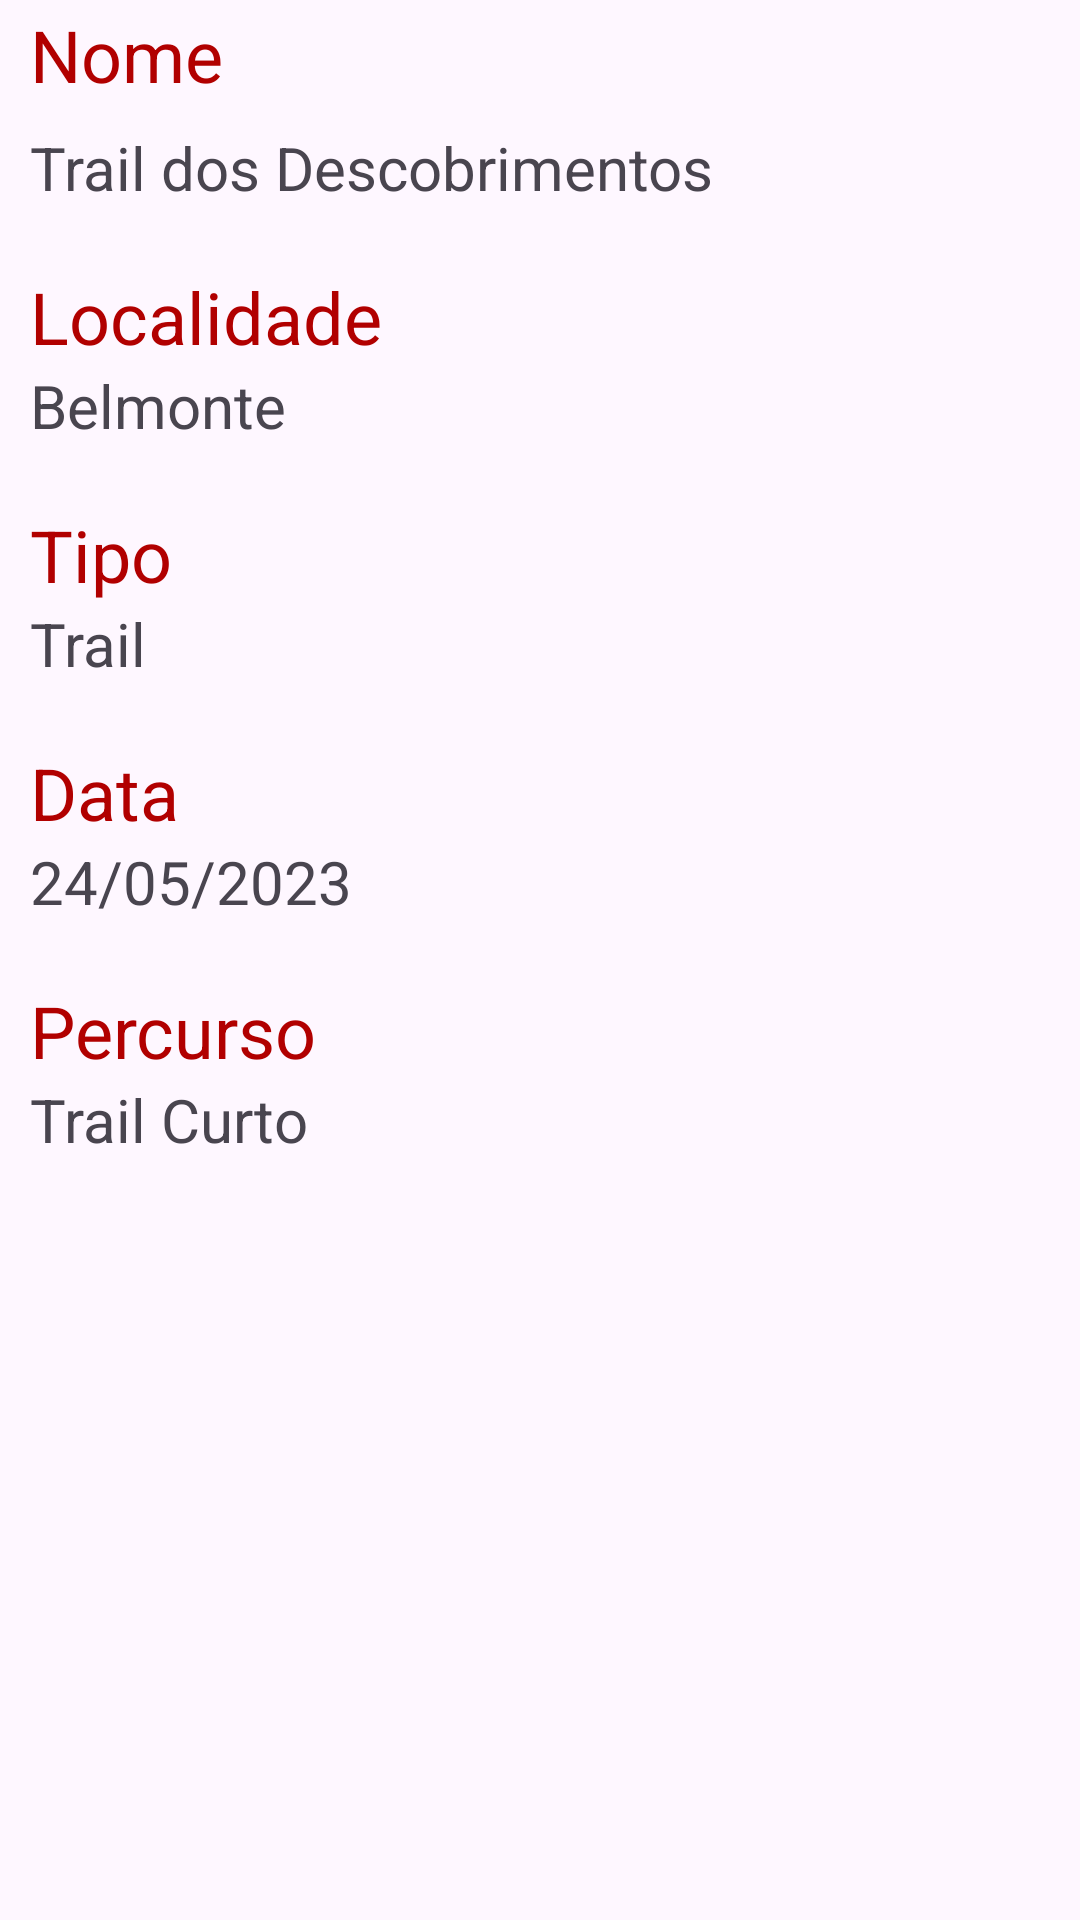

Produce the Android XML layout that renders to this screen, including the resource entries it uses.
<!-- AndroidManifest.xml: application theme Theme.Provas -->
<!-- res/layout/fragment_eliminar_prova.xml -->
<?xml version="1.0" encoding="utf-8"?>
<androidx.constraintlayout.widget.ConstraintLayout xmlns:android="http://schemas.android.com/apk/res/android"
    xmlns:app="http://schemas.android.com/apk/res-auto"
    xmlns:tools="http://schemas.android.com/tools"
    android:layout_width="match_parent"
    android:layout_height="match_parent">

    <TextView
        android:id="@+id/textView_percurso_prova"
        android:layout_width="wrap_content"
        android:layout_height="wrap_content"
        android:layout_marginStart="10dp"
        android:layout_marginTop="20dp"
        android:text="@string/percurso"
        android:textColor="#B10000"
        android:textSize="24sp"
        app:layout_constraintStart_toStartOf="parent"
        app:layout_constraintTop_toBottomOf="@+id/textView_data2_prova" />

    <TextView
        android:id="@+id/textView_percurso2_prova"
        android:layout_width="wrap_content"
        android:layout_height="wrap_content"
        android:layout_marginStart="10dp"
        android:text="@string/trail_curto"
        android:textSize="20sp"
        app:layout_constraintStart_toStartOf="parent"
        app:layout_constraintTop_toBottomOf="@+id/textView_percurso_prova" />

    <TextView
        android:id="@+id/textView_tipo_prova"
        android:layout_width="wrap_content"
        android:layout_height="wrap_content"
        android:layout_marginStart="10dp"
        android:layout_marginTop="20dp"
        android:text="@string/tipo_prova"
        android:textColor="#B10000"
        android:textSize="24sp"
        app:layout_constraintStart_toStartOf="parent"
        app:layout_constraintTop_toBottomOf="@+id/textView_localidade2_prova" />

    <TextView
        android:id="@+id/textView_data2_prova"
        android:layout_width="wrap_content"
        android:layout_height="wrap_content"
        android:layout_marginStart="10dp"
        android:text="@string/_24_05_2023"
        android:textSize="20sp"
        app:layout_constraintStart_toStartOf="parent"
        app:layout_constraintTop_toBottomOf="@+id/textView_data_prova" />

    <TextView
        android:id="@+id/textView_data_prova"
        android:layout_width="wrap_content"
        android:layout_height="wrap_content"
        android:layout_marginStart="10dp"
        android:layout_marginTop="20dp"
        android:text="@string/data_prova"
        android:textColor="#B10000"
        android:textSize="24sp"
        app:layout_constraintStart_toStartOf="parent"
        app:layout_constraintTop_toBottomOf="@+id/textView_tipo2_prova" />

    <TextView
        android:id="@+id/textView_tipo2_prova"
        android:layout_width="wrap_content"
        android:layout_height="wrap_content"
        android:layout_marginStart="10dp"
        android:text="@string/trail"
        android:textSize="20sp"
        app:layout_constraintStart_toStartOf="parent"
        app:layout_constraintTop_toBottomOf="@+id/textView_tipo_prova" />

    <TextView
        android:id="@+id/textView_localidade_prova"
        android:layout_width="wrap_content"
        android:layout_height="wrap_content"
        android:layout_marginStart="10dp"
        android:layout_marginTop="20dp"
        android:text="@string/localidade_prova"
        android:textColor="#B10000"
        android:textSize="24sp"
        app:layout_constraintStart_toStartOf="parent"
        app:layout_constraintTop_toBottomOf="@+id/textView_nome2_prova" />

    <TextView
        android:id="@+id/textView_localidade2_prova"
        android:layout_width="wrap_content"
        android:layout_height="wrap_content"
        android:layout_marginStart="10dp"
        android:text="@string/belmonte"
        android:textSize="20sp"
        app:layout_constraintStart_toStartOf="parent"
        app:layout_constraintTop_toBottomOf="@+id/textView_localidade_prova" />

    <TextView
        android:id="@+id/textView_nome_prova"
        android:layout_width="wrap_content"
        android:layout_height="wrap_content"
        android:layout_marginStart="10dp"
        android:layout_marginTop="2dp"
        android:text="@string/nome_prova"
        android:textColor="#B10000"
        android:textSize="24sp"
        app:layout_constraintStart_toStartOf="parent"
        app:layout_constraintTop_toTopOf="parent" />

    <TextView
        android:id="@+id/textView_nome2_prova"
        android:layout_width="wrap_content"
        android:layout_height="wrap_content"
        android:layout_marginStart="10dp"
        android:layout_marginTop="8dp"
        android:text="@string/trail_dos_descobrimentos"
        android:textSize="20sp"
        app:layout_constraintStart_toStartOf="parent"
        app:layout_constraintTop_toBottomOf="@+id/textView_nome_prova" />
</androidx.constraintlayout.widget.ConstraintLayout>
<!-- resources referenced by this layout -->
<resources>
  <string name="_24_05_2023">24/05/2023</string>
  <string name="belmonte">Belmonte</string>
  <string name="data_prova">Data</string>
  <string name="localidade_prova">Localidade</string>
  <string name="nome_prova">Nome</string>
  <string name="percurso">Percurso</string>
  <string name="tipo_prova">Tipo</string>
  <string name="trail">Trail</string>
  <string name="trail_curto">Trail Curto</string>
  <string name="trail_dos_descobrimentos">Trail dos Descobrimentos</string>
  <style name="Theme.Provas" parent="Base.Theme.Provas" />
  <style name="Base.Theme.Provas" parent="Theme.Material3.DayNight.NoActionBar">
          
          
      </style>
</resources>
